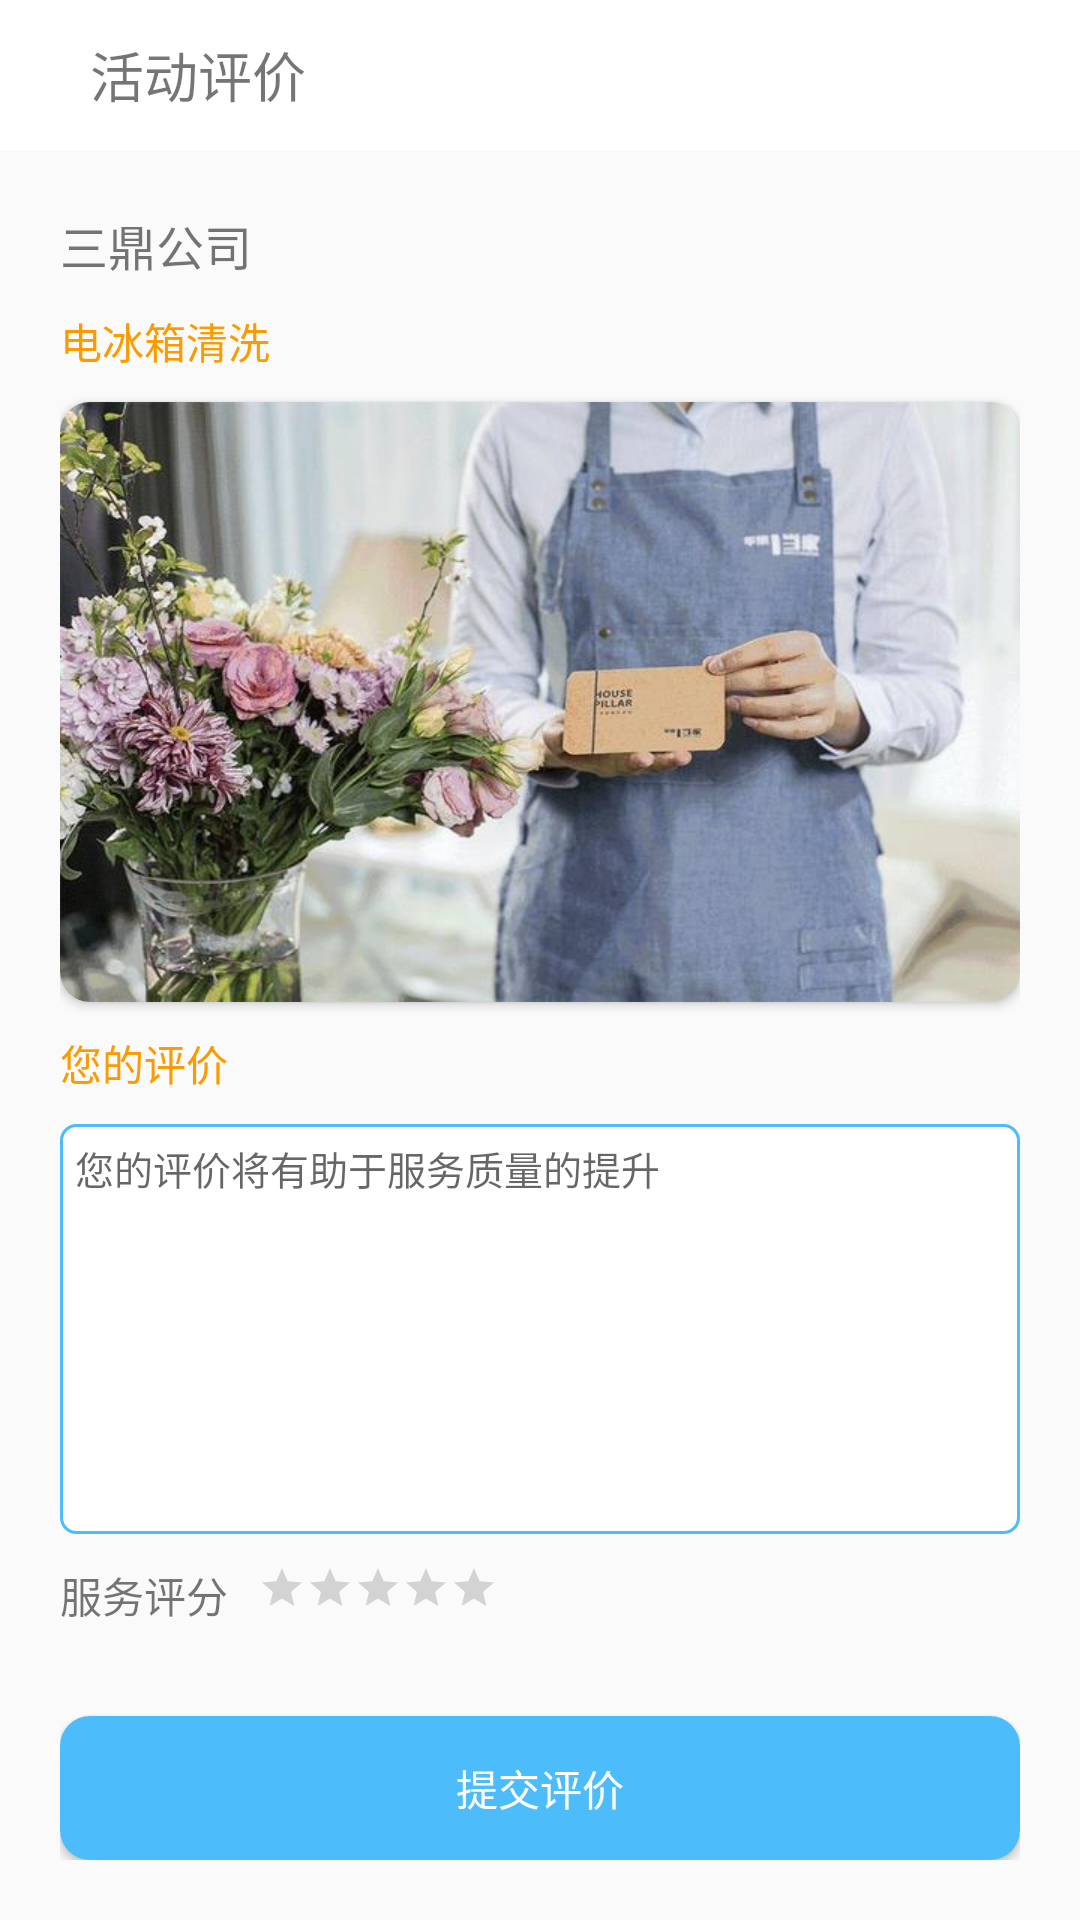

Produce the Android XML layout that renders to this screen, including the resource entries it uses.
<!-- AndroidManifest.xml: application theme AppTheme -->
<!-- res/layout/user_evaluation_order.xml -->
<?xml version="1.0" encoding="utf-8"?>
<LinearLayout xmlns:android="http://schemas.android.com/apk/res/android"
    android:layout_width="match_parent"
    android:layout_height="match_parent"
    xmlns:app="http://schemas.android.com/apk/res-auto"
    android:orientation="vertical">

    <LinearLayout
        android:id="@+id/title"
        android:layout_width="match_parent"
        android:layout_height="50dp"
        android:background="@color/colorWhite"
        android:gravity="center_vertical"
        android:orientation="horizontal">

        <ImageView
            android:id="@+id/back"
            android:layout_width="@dimen/imgSize"
            android:layout_height="@dimen/imgSize"
            android:src="@mipmap/left" />

        <TextView
            android:layout_width="wrap_content"
            android:layout_height="wrap_content"
            android:text="活动评价"
            android:textSize="18sp" />
    </LinearLayout>
    <ScrollView
        android:scrollbars="none"
        android:overScrollMode="never"
        android:layout_width="match_parent"
        android:layout_height="match_parent">
        <LinearLayout
            android:padding="20dp"
            android:layout_width="match_parent"
            android:layout_height="match_parent"
            android:orientation="vertical">
    
        
        
        
    <TextView
        android:id="@+id/company_name"
        android:layout_width="wrap_content"
        android:layout_height="wrap_content"
        android:textSize="16sp"
        android:text="三鼎公司"/>
    <TextView
        android:id="@+id/order_activity_title"
        android:layout_marginTop="@dimen/marginTop"
        android:layout_width="wrap_content"
        android:layout_height="wrap_content"
        android:text="电冰箱清洗"
        android:textColor="@color/colorOrange"/>
    

    <android.support.v7.widget.CardView
        android:layout_marginTop="@dimen/marginTop"
        app:cardCornerRadius="10dp"
        android:layout_width="match_parent"
        android:layout_height="200dp">
        <ImageView
            android:scaleType="centerCrop"
            android:id="@+id/order_activity_img"
            android:layout_width="match_parent"
            android:layout_height="match_parent"
            android:background="@mipmap/order_img_test"/>
    </android.support.v7.widget.CardView>

    <TextView
        android:layout_marginTop="@dimen/marginTop"
        android:layout_width="wrap_content"
        android:layout_height="wrap_content"
        android:text="您的评价"
        android:textColor="@color/colorOrange"/>
    <EditText
        android:hint="您的评价将有助于服务质量的提升"
        android:id="@+id/evaluation"
        android:layout_width="match_parent"
        android:layout_height="wrap_content"
        android:layout_marginTop="@dimen/marginTop"
        android:background="@drawable/text_noput"
        android:enabled="true"
        android:focusable="true"
        android:focusableInTouchMode="true"
        android:gravity="top"
        android:inputType="textMultiLine"
        android:maxLines="10"
        android:minLines="8"
        android:padding="5dp"
        android:scrollbars="vertical"
        android:textSize="13sp"/>

    <LinearLayout
        android:layout_marginTop="@dimen/marginTop"
        android:layout_width="match_parent"
        android:layout_height="wrap_content"
        android:orientation="horizontal">
        <TextView
            android:layout_width="wrap_content"
            android:layout_height="wrap_content"
            android:text="服务评分"/>
        <RatingBar
            android:layout_marginStart="@dimen/marginTop"
            android:id="@+id/evaluation_stars"
            style="?android:attr/ratingBarStyleSmall"
            android:layout_width="wrap_content"
            android:layout_height="wrap_content"
            android:isIndicator="true" />
    </LinearLayout>

    <Button
        android:id="@+id/post_evaluation"
        android:background="@drawable/label_shape"
        android:layout_marginTop="30dp"
        android:layout_width="match_parent"
        android:text="提交评价"
        android:textColor="@color/colorWhite"
        android:layout_height="wrap_content" />
        </LinearLayout>
    </ScrollView>
</LinearLayout>
<!-- resources referenced by this layout -->
<resources>
  <color name="colorOrange">#fa9b02</color>
  <color name="colorWhite">#fff</color>
  <dimen name="imgSize">30dp</dimen>
  <dimen name="marginTop">10dp</dimen>
  <!-- drawable label_shape (drawable) -->
  <?xml version="1.0" encoding="utf-8"?>
  <shape xmlns:android="http://schemas.android.com/apk/res/android">
      <solid android:color="@color/colorTheme"/>
      <corners android:radius="10dp"/>
  </shape>
  <!-- drawable text_noput (drawable) -->
  <?xml version="1.0" encoding="utf-8"?>
  <shape xmlns:android="http://schemas.android.com/apk/res/android">
      <corners android:radius="5dp"/>
      <solid android:color="@color/colorWhite"/>
      <stroke android:color="@color/colorTheme" android:width="1dp"/>
  </shape>
  <!-- mipmap order_img_test: jpg bitmap (mipmap-hdpi, 47324 bytes) -->
  <style name="AppTheme" parent="Base.Theme.AppCompat.Light.DarkActionBar">
          
          <item name="windowNoTitle">true</item>
          <item name="colorPrimary">@color/colorPrimary</item>
          <item name="colorPrimaryDark">@color/colorWhite</item>
          <item name="colorAccent">@color/colorAccent</item>
      </style>
  <color name="colorTheme">#4cbcfa</color>
  <color name="colorPrimary">#4cbcfa</color>
  <color name="colorAccent">#000</color>
</resources>
